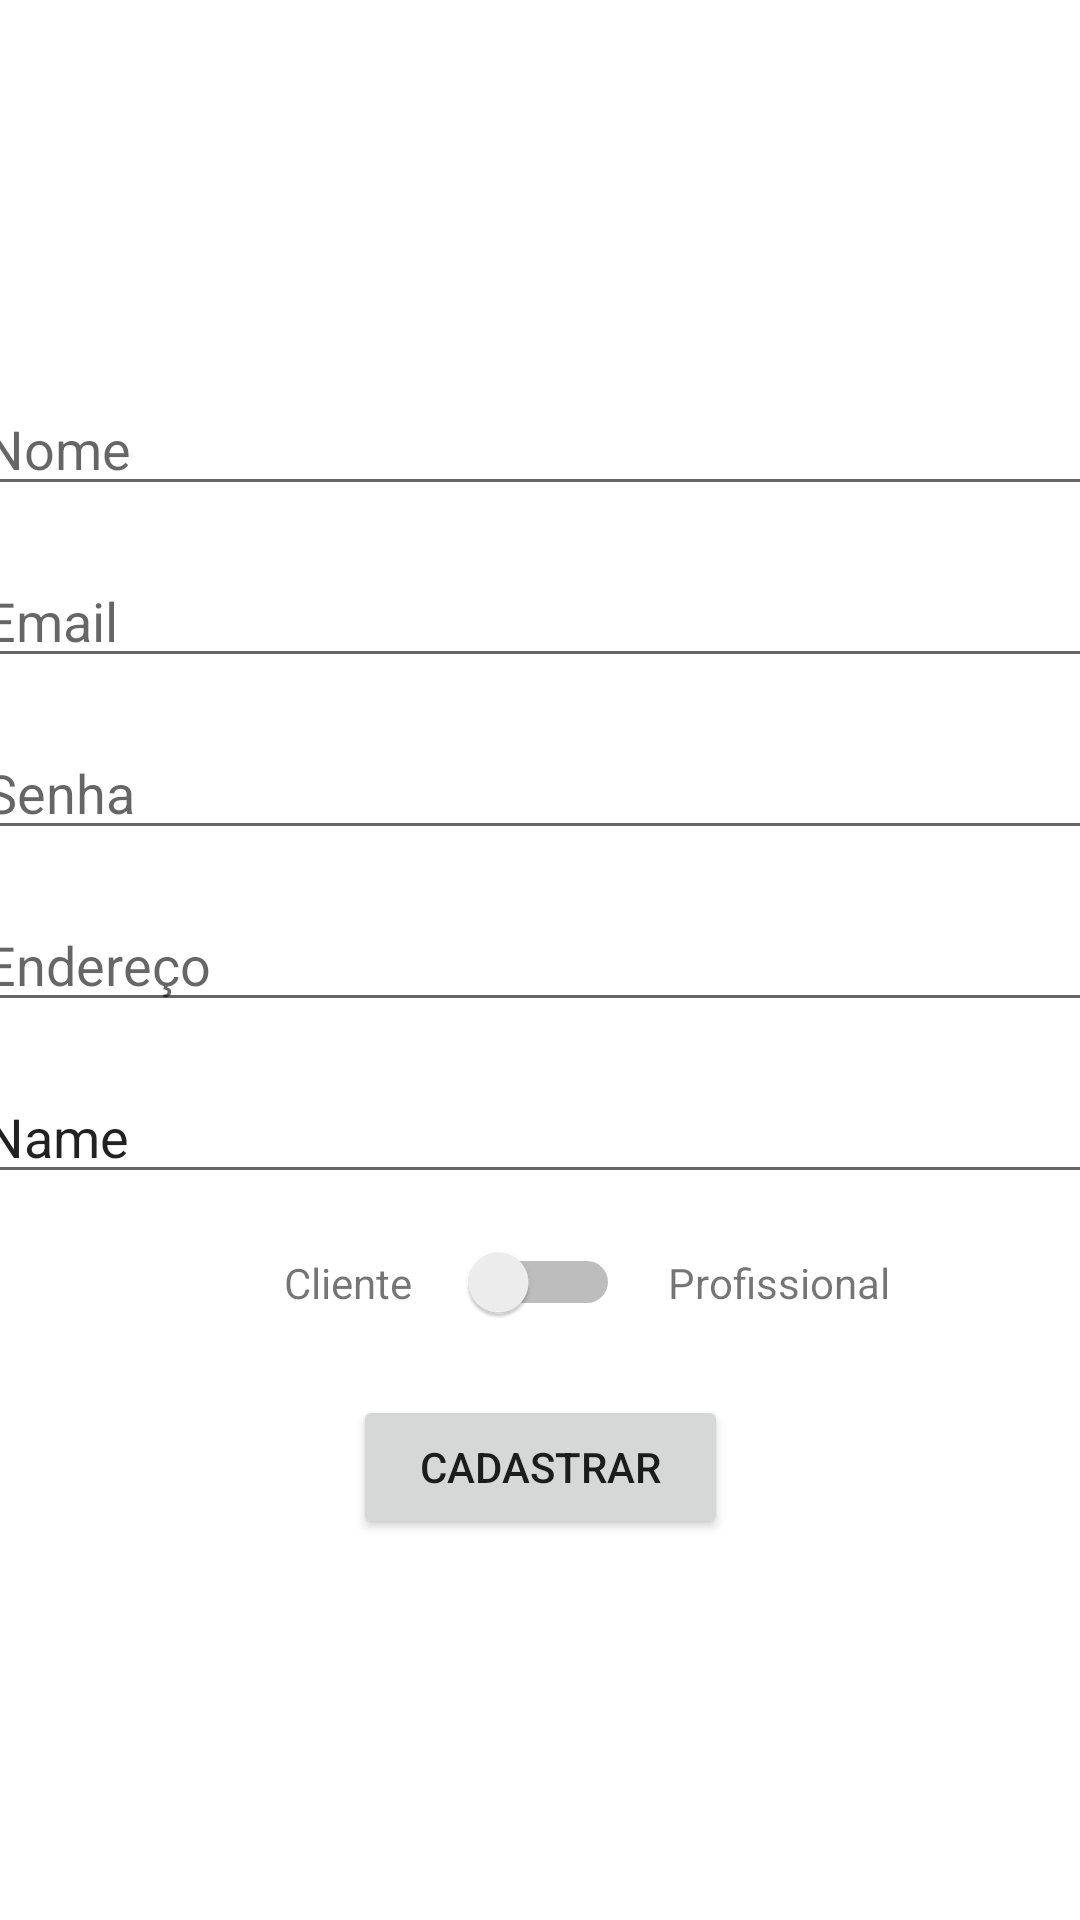

Reconstruct the res/layout file that produces this screen, plus the resources it refers to.
<!-- AndroidManifest.xml: application theme Theme.Find_me -->
<!-- res/layout/activity_cadastrar_login.xml -->
<?xml version="1.0" encoding="utf-8"?>
<androidx.constraintlayout.widget.ConstraintLayout xmlns:android="http://schemas.android.com/apk/res/android"
    xmlns:app="http://schemas.android.com/apk/res-auto"
    xmlns:tools="http://schemas.android.com/tools"
    android:layout_width="match_parent"
    android:layout_height="match_parent"
    tools:context=".CadastrarLoginActivity">

    <EditText
        android:id="@+id/editNomeCadastro"
        android:layout_width="379dp"
        android:layout_height="wrap_content"
        android:ems="10"
        android:hint="Nome"
        android:inputType="textPassword|textEmailAddress"
        app:layout_constraintBottom_toTopOf="@+id/editEmailCadastro"
        app:layout_constraintEnd_toEndOf="parent"
        app:layout_constraintStart_toStartOf="parent"
        app:layout_constraintTop_toTopOf="parent"
        app:layout_constraintVertical_chainStyle="packed" />

    <Switch
        android:id="@+id/switchTipoUsuario"
        android:layout_width="wrap_content"
        android:layout_height="wrap_content"
        android:layout_marginTop="16dp"
        android:button="@color/colorPrimary"
        android:drawableEnd="@color/colorPrimary"
        app:layout_constraintBottom_toTopOf="@+id/botaoEntrarLogin"
        app:layout_constraintEnd_toEndOf="parent"
        app:layout_constraintStart_toStartOf="parent"
        app:layout_constraintTop_toBottomOf="@+id/editTextBairro" />

    <TextView
        android:id="@+id/textView10"
        android:layout_width="wrap_content"
        android:layout_height="wrap_content"
        android:layout_marginTop="4dp"
        android:layout_marginEnd="16dp"
        android:layout_marginRight="16dp"
        android:text="Cliente"
        app:layout_constraintEnd_toStartOf="@+id/switchTipoUsuario"
        app:layout_constraintTop_toTopOf="@+id/switchTipoUsuario" />

    <TextView
        android:id="@+id/textView3"
        android:layout_width="wrap_content"
        android:layout_height="wrap_content"
        android:layout_marginStart="16dp"
        android:layout_marginLeft="16dp"
        android:layout_marginTop="4dp"
        android:text="Profissional"
        app:layout_constraintStart_toEndOf="@+id/switchTipoUsuario"
        app:layout_constraintTop_toTopOf="@+id/switchTipoUsuario" />

    <EditText
        android:id="@+id/editEmailCadastro"
        android:layout_width="379dp"
        android:layout_height="wrap_content"
        android:layout_marginTop="16dp"
        android:ems="10"
        android:hint="Email"
        android:inputType="textPassword|textEmailAddress"
        app:layout_constraintBottom_toTopOf="@+id/editSenhaCadastro"
        app:layout_constraintEnd_toEndOf="parent"
        app:layout_constraintStart_toStartOf="parent"
        app:layout_constraintTop_toBottomOf="@+id/editNomeCadastro" />

    <Button
        android:id="@+id/botaoEntrarLogin"
        android:layout_width="125dp"
        android:layout_height="wrap_content"
        android:layout_marginTop="24dp"
        android:onClick="validarCadastroUsuario"
        android:text="Cadastrar"
        app:layout_constraintBottom_toBottomOf="parent"
        app:layout_constraintEnd_toEndOf="parent"
        app:layout_constraintStart_toStartOf="parent"
        app:layout_constraintTop_toBottomOf="@+id/switchTipoUsuario" />

    <EditText
        android:id="@+id/editSenhaCadastro"
        android:layout_width="379dp"
        android:layout_height="wrap_content"
        android:layout_marginStart="16dp"
        android:layout_marginLeft="16dp"
        android:layout_marginTop="16dp"
        android:layout_marginEnd="16dp"
        android:layout_marginRight="16dp"
        android:ems="10"
        android:hint="Senha"
        android:inputType="textPassword|textEmailAddress"
        app:layout_constraintBottom_toTopOf="@+id/editTextEndereco"
        app:layout_constraintEnd_toEndOf="parent"
        app:layout_constraintStart_toStartOf="parent"
        app:layout_constraintTop_toBottomOf="@+id/editEmailCadastro" />

    <EditText
        android:id="@+id/editTextEndereco"
        android:layout_width="379dp"
        android:layout_height="wrap_content"
        android:layout_marginStart="16dp"
        android:layout_marginLeft="16dp"
        android:layout_marginTop="16dp"
        android:layout_marginEnd="16dp"
        android:layout_marginRight="16dp"
        android:ems="10"
        android:hint="Endereço"
        android:inputType="textPersonName"
        app:layout_constraintBottom_toTopOf="@+id/editTextBairro"
        app:layout_constraintEnd_toEndOf="parent"
        app:layout_constraintStart_toStartOf="parent"
        app:layout_constraintTop_toBottomOf="@+id/editSenhaCadastro" />

    <EditText
        android:id="@+id/editTextBairro"
        android:layout_width="379dp"
        android:layout_height="wrap_content"
        android:layout_marginStart="16dp"
        android:layout_marginLeft="16dp"
        android:layout_marginTop="16dp"
        android:layout_marginEnd="16dp"
        android:layout_marginRight="16dp"
        android:ems="10"
        android:hint="Bairro"
        android:inputType="textPersonName"
        android:text="Name"
        app:layout_constraintBottom_toTopOf="@+id/switchTipoUsuario"
        app:layout_constraintEnd_toEndOf="parent"
        app:layout_constraintStart_toStartOf="parent"
        app:layout_constraintTop_toBottomOf="@+id/editTextEndereco" />

</androidx.constraintlayout.widget.ConstraintLayout>
<!-- resources referenced by this layout -->
<resources>
  <color name="colorPrimary">#FF8000</color>
  <style name="Theme.Find_me" parent="Theme.MaterialComponents.DayNight.DarkActionBar">
          
          <item name="colorPrimary">@color/purple_500</item>
          <item name="colorPrimaryVariant">@color/purple_700</item>
          <item name="colorOnPrimary">@color/white</item>
          
          <item name="colorSecondary">@color/teal_200</item>
          <item name="colorSecondaryVariant">@color/teal_700</item>
          <item name="colorOnSecondary">@color/black</item>
          
          <item name="android:statusBarColor" tools:targetApi="l">?attr/colorPrimaryVariant</item>
          
      </style>
  <color name="purple_500">#FF8000</color>
  <color name="purple_700">#C36200</color>
  <color name="white">#FFFFFFFF</color>
  <color name="teal_200">#FF03DAC5</color>
  <color name="teal_700">#FF018786</color>
  <color name="black">#FF000000</color>
</resources>
